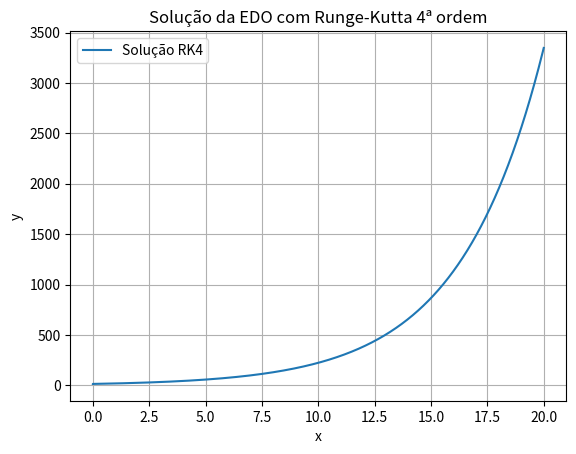

This chart was generated by the following Python code:
# ARQUIVO PRINCIPAL PARA RESOLUÇÃO DO TRABALHO (PROBLEMA 1):

import math

import matplotlib.pyplot as plt 


class Metodos:
    
    def __init__(self):
        self.C = 0.041**(-1)
        self.h = 0
        self.k1 = 0
        self.k2 = 0 
        self.k3 = 0 
        self.k4 = 0 
        self.xy = []

    def k1_calculate(self , x , y):
        self.k1 = (self.C * (math.sqrt(1 + y**2) ) )  * self.h
    def k2_calculate(self, x , y):
        self.k2 =  (self.C * (math.sqrt(1 + (y+self.k1/2 )**2) ) )  * self.h
    def k3_calculate(self, x , y):
        self.k3 =  (self.C * (math.sqrt(1 + (y+self.k2/2 )**2) ) )  * self.h
    def k4_calculate(self, x , y):
        self.k4 =  (self.C * (math.sqrt(1 + (y+self.k3/2 )**2) ) )  * self.h

    def calculate_y(self , x , y )->int:
        self.k1_calculate(x , y)
        self.k2_calculate(x , y)
        self.k3_calculate(x , y)
        self.k4_calculate(x , y)

        return y + ((self.h/ 6) *(self.k1 + 2*self.k2 + 2*self.k3 + self.k4))
    
    def runge_kutta(self,passo:float ,  x0 , y0 , x_final , parada):
        self.h = passo
        self.xy.append({"x0": x0 , "y0":y0})

        yn = self.calculate_y(x=x0 , y=y0)
        xn = 0
        i = 0 
        self.xy.append({f"x{i}": xn , f"y{i}": yn})
        while xn + self.h/2 < x_final:
            i+= 1
            yn = self.calculate_y(x=xn, y=yn)
            xn += self.h
            self.xy.append({f"x{i}": xn , f"y{i}": yn})

        return { "xn":xn , "yn": yn}      
    def plot_graph(self):
        x_vals = []
        y_vals = []

        for ponto in self.xy:
            for k, v in ponto.items():
                if k.startswith("x"):
                    x_vals.append(v)
                elif k.startswith("y"):
                    y_vals.append(v)

        plt.plot(x_vals, y_vals, label="Solução RK4")
        plt.xlabel("x")
        plt.ylabel("y")
        plt.title("Solução da EDO com Runge-Kutta 4ª ordem")
        plt.grid(True)
        plt.legend()
        plt.show()



result =  Metodos()

result.runge_kutta(passo=0.01 , x0=0 , y0=15 , x_final=20 , parada=  0.00001)
result.plot_graph()


